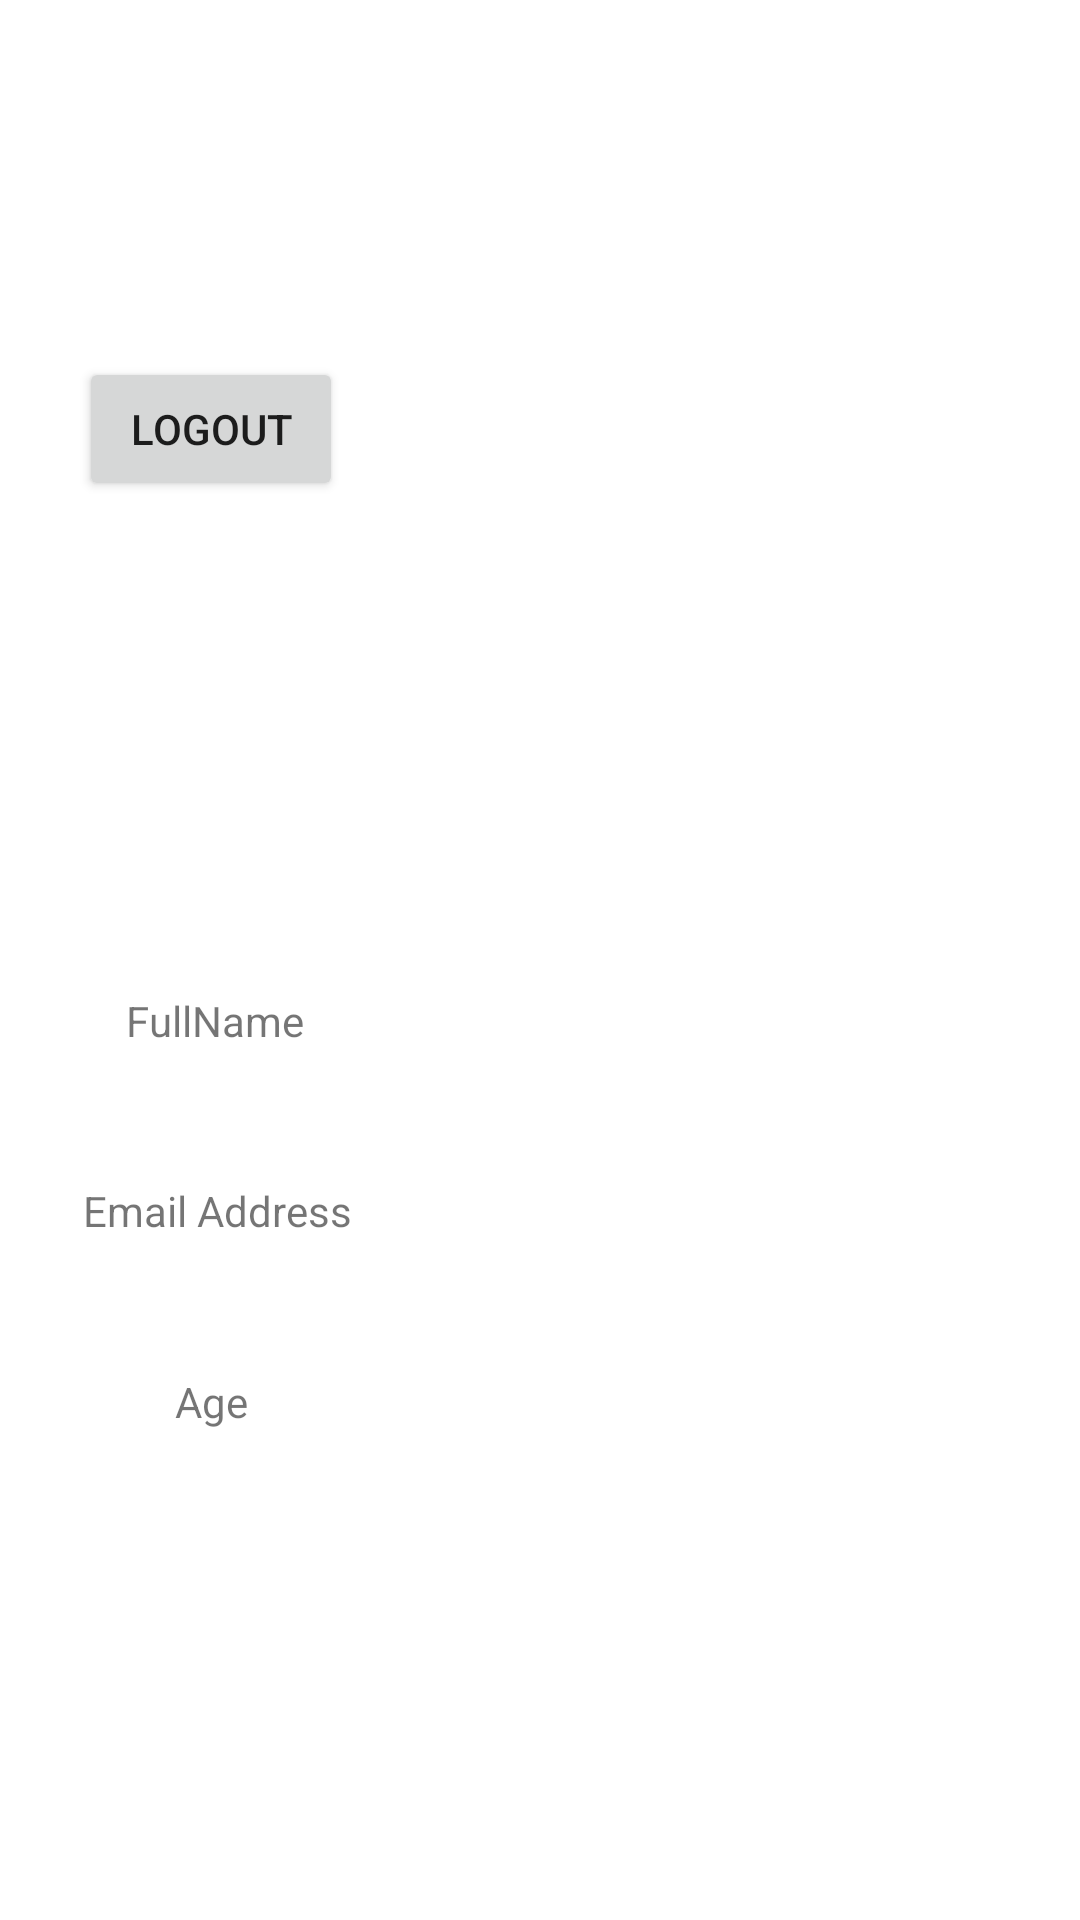

Produce the Android XML layout that renders to this screen, including the resource entries it uses.
<!-- AndroidManifest.xml: application theme Theme.Project_budgeting_App -->
<!-- res/layout/activity_profile.xml -->
<?xml version="1.0" encoding="utf-8"?>
<androidx.constraintlayout.widget.ConstraintLayout xmlns:android="http://schemas.android.com/apk/res/android"
    xmlns:app="http://schemas.android.com/apk/res-auto"
    xmlns:tools="http://schemas.android.com/tools"
    android:layout_width="match_parent"
    android:layout_height="match_parent"
    tools:context=".ProfileActivity">

    <androidx.constraintlayout.widget.ConstraintLayout
        android:id="@+id/constraintLayout"
        android:layout_width="355dp"
        android:layout_height="235dp"
        app:layout_constraintBottom_toBottomOf="parent"
        app:layout_constraintEnd_toEndOf="parent"
        app:layout_constraintHorizontal_bias="0.285"
        app:layout_constraintStart_toStartOf="parent"
        app:layout_constraintTop_toBottomOf="@+id/Logout">

        <TextView
            android:id="@+id/EmailAddress_1"
            android:layout_width="wrap_content"
            android:layout_height="wrap_content"
            android:text="Email Address"
            app:layout_constraintBottom_toTopOf="@+id/Age_1"
            app:layout_constraintEnd_toEndOf="parent"
            app:layout_constraintHorizontal_bias="0.099"
            app:layout_constraintStart_toStartOf="parent"
            app:layout_constraintTop_toBottomOf="@+id/FullName_1" />

        <TextView
            android:id="@+id/FullName_1"
            android:layout_width="wrap_content"
            android:layout_height="wrap_content"
            android:text="FullName"
            app:layout_constraintBottom_toTopOf="@+id/EmailAddress_1"
            app:layout_constraintEnd_toEndOf="parent"
            app:layout_constraintHorizontal_bias="0.138"
            app:layout_constraintStart_toStartOf="parent"
            app:layout_constraintTop_toTopOf="parent" />

        <TextView
            android:id="@+id/Age_1"
            android:layout_width="wrap_content"
            android:layout_height="wrap_content"
            android:text="Age"
            app:layout_constraintBottom_toBottomOf="parent"
            app:layout_constraintEnd_toEndOf="parent"
            app:layout_constraintHorizontal_bias="0.172"
            app:layout_constraintStart_toStartOf="parent"
            app:layout_constraintTop_toBottomOf="@+id/EmailAddress_1" />
    </androidx.constraintlayout.widget.ConstraintLayout>

    <Button
        android:id="@+id/Logout"
        android:layout_width="wrap_content"
        android:layout_height="wrap_content"
        android:text="Logout"
        app:layout_constraintBottom_toTopOf="@+id/constraintLayout"
        app:layout_constraintEnd_toEndOf="parent"
        app:layout_constraintHorizontal_bias="0.097"
        app:layout_constraintStart_toStartOf="parent"
        app:layout_constraintTop_toTopOf="parent" />

</androidx.constraintlayout.widget.ConstraintLayout>
<!-- resources referenced by this layout -->
<resources>
  <style name="Theme.Project_budgeting_App" parent="Theme.MaterialComponents.DayNight.DarkActionBar">
          
          <item name="colorPrimary">@color/purple_500</item>
          <item name="colorPrimaryVariant">@color/purple_700</item>
          <item name="colorOnPrimary">@color/white</item>
          
          <item name="colorSecondary">@color/teal_200</item>
          <item name="colorSecondaryVariant">@color/teal_700</item>
          <item name="colorOnSecondary">@color/black</item>
          
          <item name="android:statusBarColor" tools:targetApi="l">?attr/colorPrimaryVariant</item>
          
      </style>
  <!-- not gathered from this repository: default colours our renderer supplied (Android Studio template values) -->
  <color name="purple_500">#FF6200EE</color>
  <color name="purple_700">#FF3700B3</color>
  <color name="teal_200">#FF03DAC5</color>
  <color name="teal_700">#FF018786</color>
  <color name="black">#FF000000</color>
  <color name="white">#FFFFFFFF</color>
</resources>
